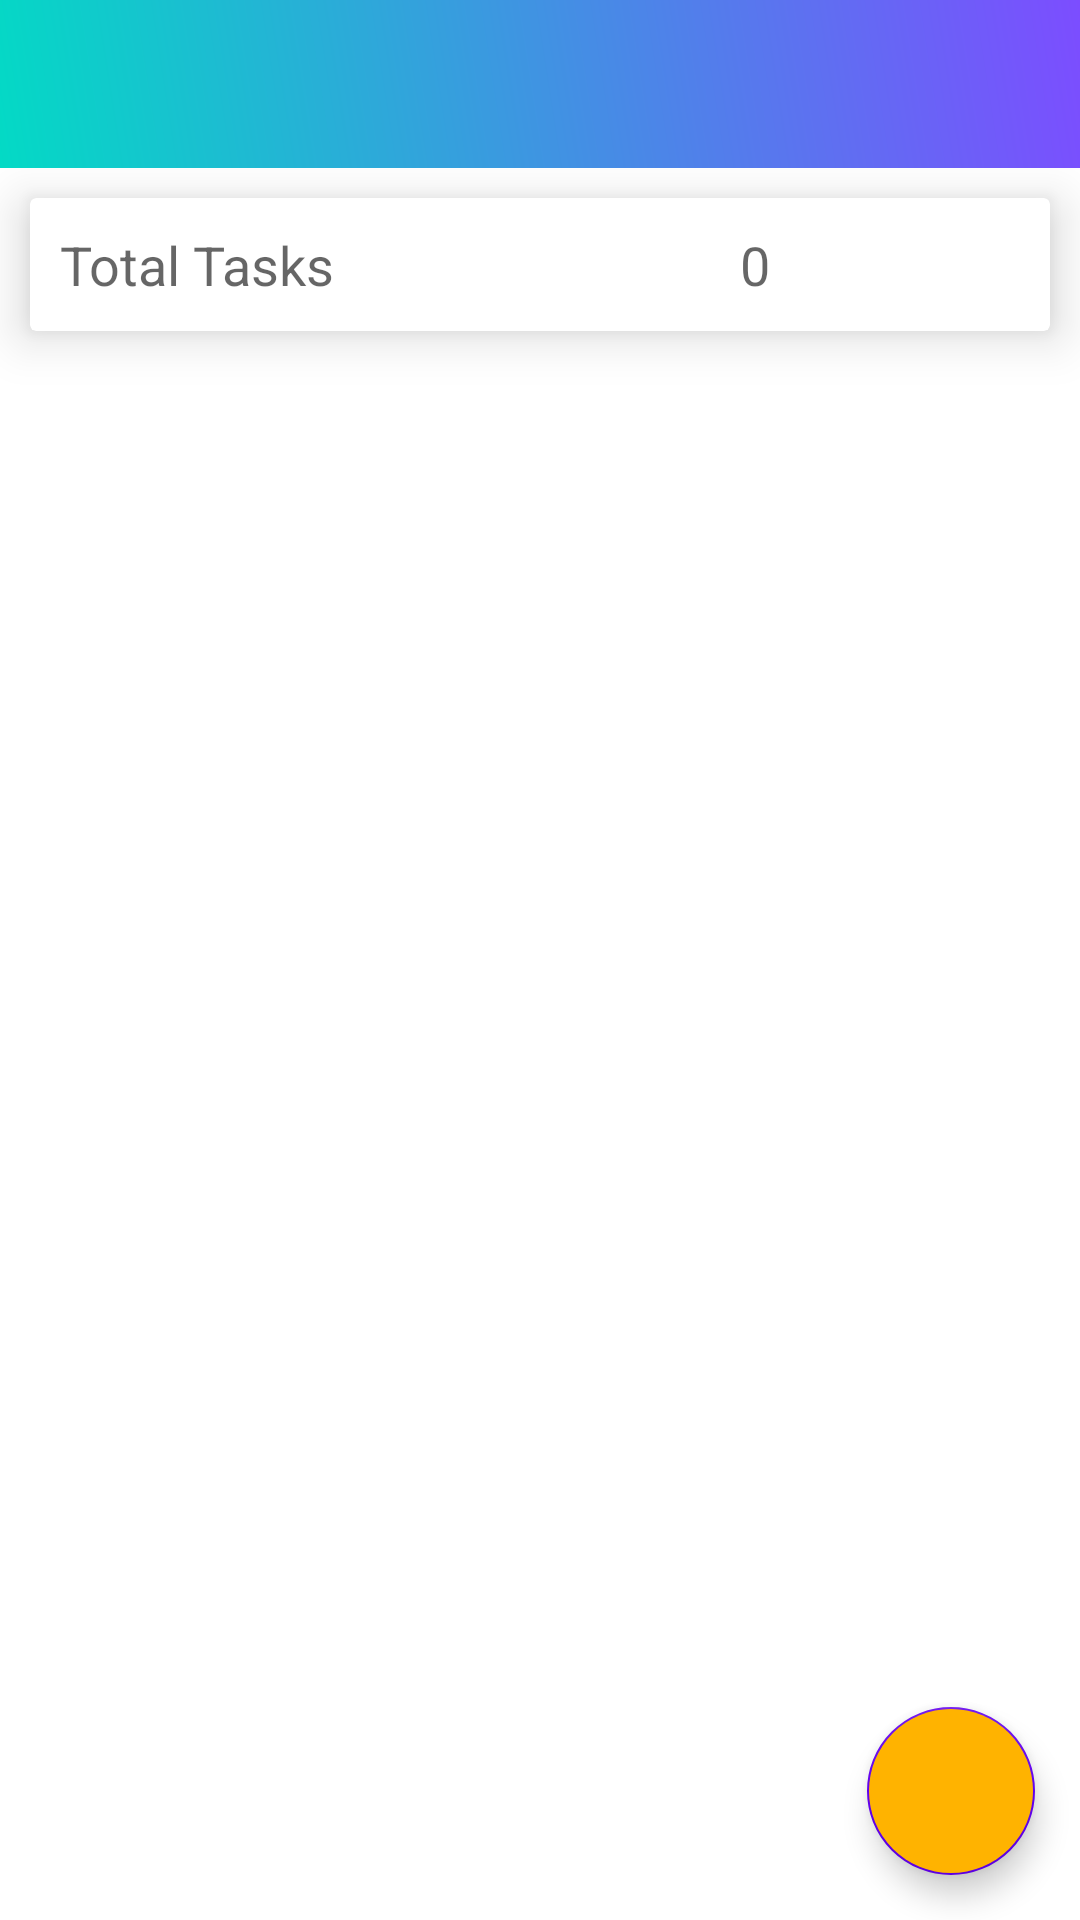

Layout XML and referenced resources for this Android screen:
<!-- AndroidManifest.xml: application theme Theme.Aegis -->
<!-- res/layout/activity_schedule.xml -->
<?xml version="1.0" encoding="utf-8"?>
<LinearLayout xmlns:android="http://schemas.android.com/apk/res/android"
    xmlns:app="http://schemas.android.com/apk/res-auto"
    xmlns:tools="http://schemas.android.com/tools"
    android:layout_width="match_parent"
    android:layout_height="match_parent"
    android:orientation="vertical"
    tools:context=".Schedule">
    <include layout="@layout/toolbar"
        android:id="@+id/grocery_toolbar"/>
    <androidx.coordinatorlayout.widget.CoordinatorLayout
        android:layout_width="match_parent"
        android:layout_height="match_parent">
        <LinearLayout
            android:layout_width="match_parent"
            android:layout_height="match_parent"
            android:orientation="vertical">
            <androidx.cardview.widget.CardView
                android:layout_height="wrap_content"
                android:layout_width="match_parent"
                android:layout_margin="10dp"
                app:cardElevation="10dp"
                android:elevation="10dp">

                <LinearLayout
                    android:layout_width="match_parent"
                    android:layout_height="wrap_content"
                    android:orientation="horizontal">
                    <RelativeLayout
                        android:layout_width="0dp"
                        android:layout_height="wrap_content"
                        android:layout_weight="2">
                        <TextView
                            android:layout_width="match_parent"
                            android:layout_height="wrap_content"
                            android:text="Total Tasks"
                            android:textAppearance="?android:textAppearanceMedium"
                            android:padding="10dp">
                        </TextView>
                    </RelativeLayout>
                    <RelativeLayout
                        android:layout_width="0dp"
                        android:layout_height="wrap_content"
                        android:layout_weight="1">
                        <TextView
                            android:layout_width="match_parent"
                            android:layout_height="wrap_content"
                            android:text="0"
                            android:textAppearance="?android:textAppearanceMedium"
                            android:padding="10dp"
                            android:id="@+id/Task_count">
                        </TextView>
                    </RelativeLayout>
                </LinearLayout>

            </androidx.cardview.widget.CardView>
            <androidx.recyclerview.widget.RecyclerView
                android:layout_width="match_parent"
                android:layout_height="match_parent"
                android:id="@+id/recycler_schedule">

            </androidx.recyclerview.widget.RecyclerView>
        </LinearLayout>
        <com.google.android.material.floatingactionbutton.FloatingActionButton
            android:layout_width="wrap_content"
            android:layout_height="wrap_content"
            android:layout_gravity="bottom|end"
            android:layout_margin="15dp"
            app:fabSize="normal"
            android:backgroundTint="@color/yellow"
            android:id="@+id/add_schedule"
            android:src="@drawable/ic_baseline_add_24">
        </com.google.android.material.floatingactionbutton.FloatingActionButton>
    </androidx.coordinatorlayout.widget.CoordinatorLayout>
</LinearLayout>
<!-- res/layout/toolbar.xml (included above) -->
<?xml version="1.0" encoding="utf-8"?>
<androidx.appcompat.widget.Toolbar
    xmlns:android="http://schemas.android.com/apk/res/android"
    xmlns:app="http://schemas.android.com/apk/res-auto"
    android:layout_width="match_parent"
    android:background="@drawable/toolbar"
    app:popupTheme="@style/Base.ThemeOverlay.AppCompat.Light"
    android:theme="@style/ThemeOverlay.AppCompat.Light"
    android:layout_height="wrap_content">
</androidx.appcompat.widget.Toolbar>
<!-- resources referenced by this layout -->
<resources>
  <color name="yellow">#ffb300</color>
  <!-- drawable toolbar (drawable) -->
  <?xml version="1.0" encoding="utf-8"?>
  <shape xmlns:android="http://schemas.android.com/apk/res/android">
      <gradient android:angle="45"
          android:startColor="@color/teal_200"
          android:endColor="@color/deeppurple"/>
  </shape>
  <style name="Theme.Aegis" parent="Theme.MaterialComponents.DayNight.NoActionBar">
          
          <item name="colorPrimary">@color/teal_200</item>
          <item name="colorPrimaryVariant">@color/teal_700</item>
          <item name="colorOnPrimary">@color/black</item>
          
          <item name="colorSecondary">@color/purple_500</item>
          <item name="colorSecondaryVariant">@color/purple_700</item>
          <item name="colorOnSecondary">@color/white</item>
          
          <item name="android:statusBarColor" tools:targetApi="l">?attr/colorPrimaryVariant</item>
          
      </style>
  <color name="teal_200">#FF03DAC5</color>
  <color name="deeppurple">#7c4dff</color>
  <color name="teal_700">#FF018786</color>
  <color name="black">#FF000000</color>
  <color name="purple_500">#FF6200EE</color>
  <color name="purple_700">#FF3700B3</color>
  <color name="white">#FFFFFFFF</color>
</resources>
